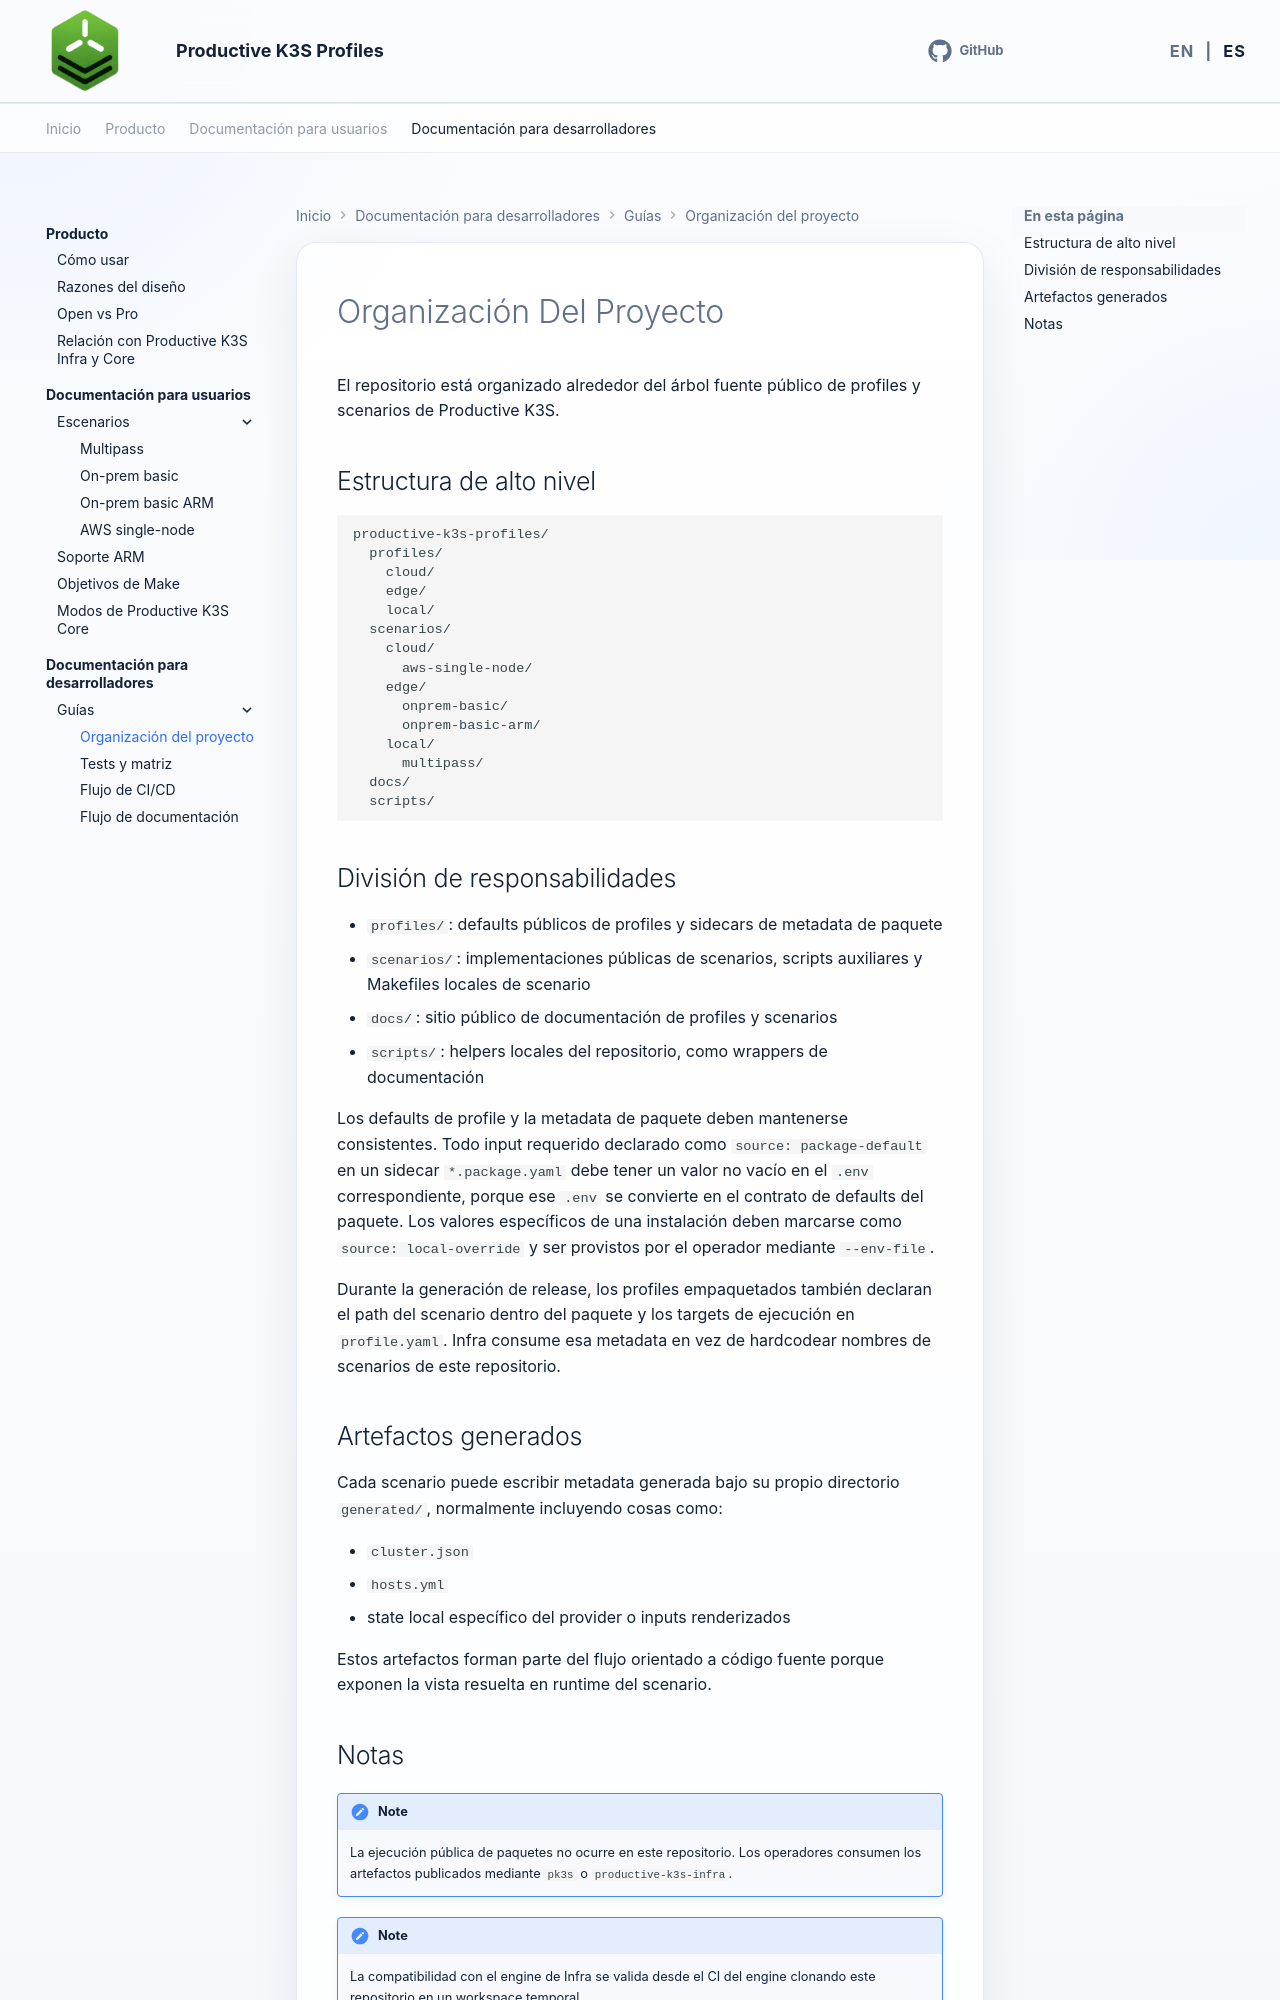

repository: productive-k3s/productive-k3s-profiles · page: es/developer-docs/guides/project-layout/index.html · generator: mkdocs

# Organización Del Proyecto

El repositorio está organizado alrededor del árbol fuente público de profiles y scenarios de Productive K3S.

## Estructura de alto nivel

```text
productive-k3s-profiles/
  profiles/
    cloud/
    edge/
    local/
  scenarios/
    cloud/
      aws-single-node/
    edge/
      onprem-basic/
      onprem-basic-arm/
    local/
      multipass/
  docs/
  scripts/
```

## División de responsabilidades

- `profiles/`: defaults públicos de profiles y sidecars de metadata de paquete
- `scenarios/`: implementaciones públicas de scenarios, scripts auxiliares y Makefiles locales de scenario
- `docs/`: sitio público de documentación de profiles y scenarios
- `scripts/`: helpers locales del repositorio, como wrappers de documentación

Los defaults de profile y la metadata de paquete deben mantenerse consistentes.
Todo input requerido declarado como `source: package-default` en un sidecar
`*.package.yaml` debe tener un valor no vacío en el `.env` correspondiente,
porque ese `.env` se convierte en el contrato de defaults del paquete. Los
valores específicos de una instalación deben marcarse como `source:
local-override` y ser provistos por el operador mediante `--env-file`.

Durante la generación de release, los profiles empaquetados también declaran el
path del scenario dentro del paquete y los targets de ejecución en
`profile.yaml`. Infra consume esa metadata en vez de hardcodear nombres de
scenarios de este repositorio.
